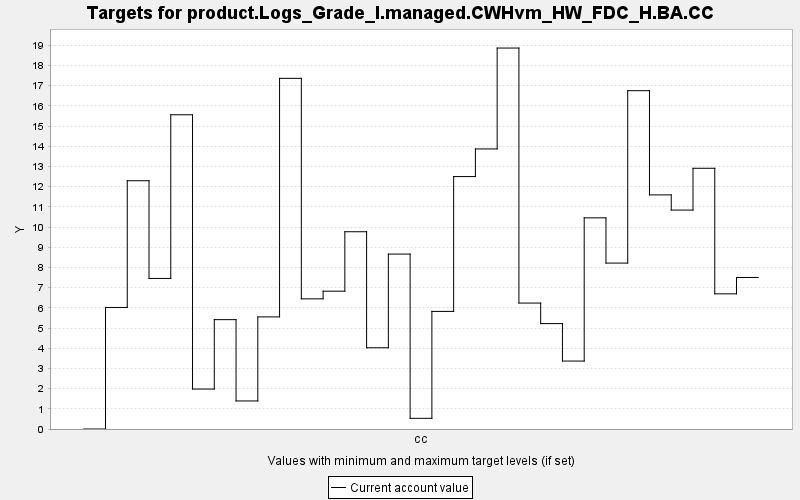

The table this chart was drawn from, first rows:
TARGET, PERIOD, YEAR, PERIODWIDTH, MINIMUM, MAXIMUM, MINWEIGHT, MAXWEIGHT, CURRENT, SUMMARY
product.Logs_Grade_I.managed.CWHvm_HW_FD…, 0, 0, 10.0, 0.0, 10000, 1.0, 1.0, 0.0, 0.0
product.Logs_Grade_I.managed.CWHvm_HW_FD…, 1, 10, 10.0, 0.0, 10000, 1.0, 1.0, 6.017, 0.0
product.Logs_Grade_I.managed.CWHvm_HW_FD…, 2, 20, 10.0, 0.0, 10000, 1.0, 1.0, 12.29, 0.0
product.Logs_Grade_I.managed.CWHvm_HW_FD…, 3, 30, 10.0, 0.0, 10000, 1.0, 1.0, 7.454, 0.0
product.Logs_Grade_I.managed.CWHvm_HW_FD…, 4, 40, 10.0, 0.0, 10000, 1.0, 1.0, 15.56, 0.0
product.Logs_Grade_I.managed.CWHvm_HW_FD…, 5, 50, 10.0, 0.0, 10000, 1.0, 1.0, 1.978, 0.0
product.Logs_Grade_I.managed.CWHvm_HW_FD…, 6, 60, 10.0, 0.0, 10000, 1.0, 1.0, 5.414, 0.0
product.Logs_Grade_I.managed.CWHvm_HW_FD…, 7, 70, 10.0, 0.0, 10000, 1.0, 1.0, 1.389, 0.0
product.Logs_Grade_I.managed.CWHvm_HW_FD…, 8, 80, 10.0, 0.0, 10000, 1.0, 1.0, 5.55, 0.0
product.Logs_Grade_I.managed.CWHvm_HW_FD…, 9, 90, 10.0, 0.0, 10000, 1.0, 1.0, 17.36, 0.0
product.Logs_Grade_I.managed.CWHvm_HW_FD…, 10, 100, 10.0, 0.0, 10000, 1.0, 1.0, 6.443, 0.0
product.Logs_Grade_I.managed.CWHvm_HW_FD…, 11, 110, 10.0, 0.0, 10000, 1.0, 1.0, 6.823, 0.0
product.Logs_Grade_I.managed.CWHvm_HW_FD…, 12, 120, 10.0, 0.0, 10000, 1.0, 1.0, 9.766, 0.0
product.Logs_Grade_I.managed.CWHvm_HW_FD…, 13, 130, 10.0, 0.0, 10000, 1.0, 1.0, 4.022, 0.0
product.Logs_Grade_I.managed.CWHvm_HW_FD…, 14, 140, 10.0, 0.0, 10000, 1.0, 1.0, 8.66, 0.0
product.Logs_Grade_I.managed.CWHvm_HW_FD…, 15, 150, 10.0, 0.0, 10000, 1.0, 1.0, 0.528, 0.0
product.Logs_Grade_I.managed.CWHvm_HW_FD…, 16, 160, 10.0, 0.0, 10000, 1.0, 1.0, 5.822, 0.0
product.Logs_Grade_I.managed.CWHvm_HW_FD…, 17, 170, 10.0, 0.0, 10000, 1.0, 1.0, 12.5, 0.0
product.Logs_Grade_I.managed.CWHvm_HW_FD…, 18, 180, 10.0, 0.0, 10000, 1.0, 1.0, 13.86, 0.0
product.Logs_Grade_I.managed.CWHvm_HW_FD…, 19, 190, 10.0, 0.0, 10000, 1.0, 1.0, 18.86, 0.0
product.Logs_Grade_I.managed.CWHvm_HW_FD…, 20, 200, 10.0, 0.0, 10000, 1.0, 1.0, 6.235, 0.0
product.Logs_Grade_I.managed.CWHvm_HW_FD…, 21, 210, 10.0, 0.0, 10000, 1.0, 1.0, 5.218, 0.0
product.Logs_Grade_I.managed.CWHvm_HW_FD…, 22, 220, 10.0, 0.0, 10000, 1.0, 1.0, 3.364, 0.0
product.Logs_Grade_I.managed.CWHvm_HW_FD…, 23, 230, 10.0, 0.0, 10000, 1.0, 1.0, 10.45, 0.0
product.Logs_Grade_I.managed.CWHvm_HW_FD…, 24, 240, 10.0, 0.0, 10000, 1.0, 1.0, 8.214, 0.0
product.Logs_Grade_I.managed.CWHvm_HW_FD…, 25, 250, 10.0, 0.0, 10000, 1.0, 1.0, 16.75, 0.0
product.Logs_Grade_I.managed.CWHvm_HW_FD…, 26, 260, 10.0, 0.0, 10000, 1.0, 1.0, 11.59, 0.0
product.Logs_Grade_I.managed.CWHvm_HW_FD…, 27, 270, 10.0, 0.0, 10000, 1.0, 1.0, 10.84, 0.0
product.Logs_Grade_I.managed.CWHvm_HW_FD…, 28, 280, 10.0, 0.0, 10000, 1.0, 1.0, 12.91, 0.0
product.Logs_Grade_I.managed.CWHvm_HW_FD…, 29, 290, 10.0, 0.0, 10000, 1.0, 1.0, 6.692, 0.0
product.Logs_Grade_I.managed.CWHvm_HW_FD…, 30, 300, 10.0, 0.0, 10000, 1.0, 1.0, 7.502, 0.0
